6-way image classification set "datasets" from GitHub (CapstoneFresheats/ML-FreshEats); label vocabulary: apel segar, apel tidak segar, jeruk segar, jeruk tidak segar, pisang segar, pisang tidak segar.

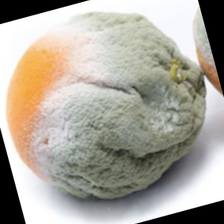
Label: jeruk tidak segar

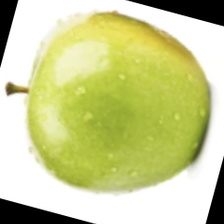
Label: apel segar

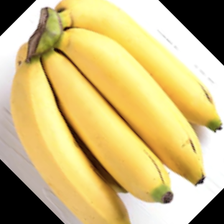
Label: pisang segar

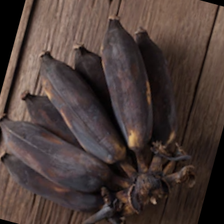
Label: pisang tidak segar

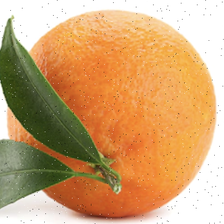
Label: jeruk segar

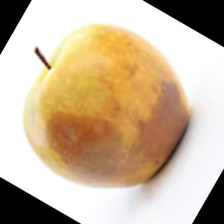
Label: apel tidak segar
